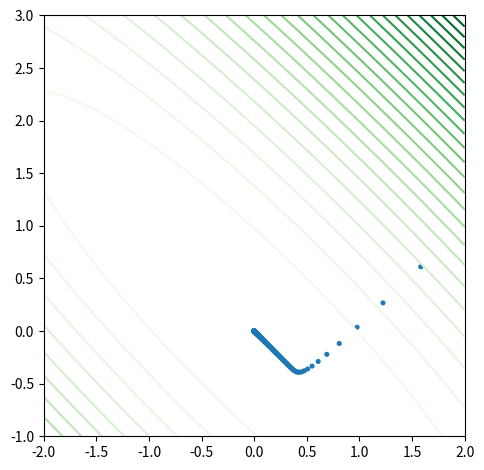

Here is the Python script that generated this plot:
# -*- coding: utf-8 -*-

import numpy as np
import matplotlib.pyplot as plt

def f(x):
    return 21*x[0]**2 + 38*x[0]*x[1] + 21*x[1]**2
#def f(x):
#    return 50*(x[1]-x[0]**2)**2+(1-x[0])**2 #+(0.7-x[1])**2

def gradf(x, eps):
    grad = []
    for i in range(len(x)):
        epsilon = np.zeros(len(x))
        epsilon[i] = eps
        grad.append((f(x + epsilon) - f(x - epsilon))/(2*eps))
    return np.array(grad)    
    
dokladnosc = 0.00000001
alpha = 0.004     
eps = 0.000000001
p = np.random.uniform(-1, 2, 2)
#p = np.array([1.5,1.5])
print(p)

x = []
y = []
z = []


i = 0

while True:
    x.append(p[0])
    y.append(p[1])
    z.append(7)
    grad = gradf(p, eps)
    p = p -grad *alpha 
    i = i + 1  
#    print(abs(np.array(grad)).sum())
    
    if abs(np.array(grad)).sum() < dokladnosc:
        break
    
print("liczba krokow: ",i)
print(p)








# interpolate onto a 100x100 regular grid
d = 2
X, Y = np.mgrid[-d:d:100j, -d+1:d+1:100j]
Z = f(np.array([X.ravel(), Y.ravel()])).reshape(X.shape)
fig, ax = plt.subplots(1, 1)
ax.set_aspect('equal')
m = ax.contour(X, Y, Z, 30, cmap=plt.cm.Greens)
ax.scatter(x, y, s=z)#, s=60, cmap=m.cmap, vmin=m.vmin, vmax=m.vmax)
fig.tight_layout()
plt.show()